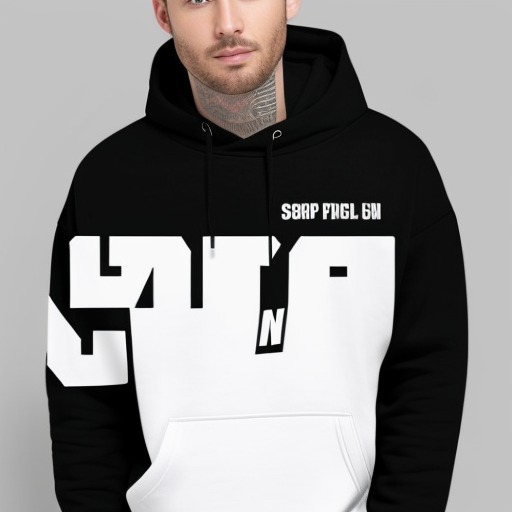
Generation parameters embedded in this image by AUTOMATIC1111 Stable Diffusion web UI or a fork of it (Forge, ...) (PNG 'parameters' text chunk):
black hoody with white text on it
Steps: 20, Sampler: Euler a, CFG scale: 7, Seed: 1267596594, Size: 512x512, Model hash: 6a2c030c69, Model: Hoodies_designs